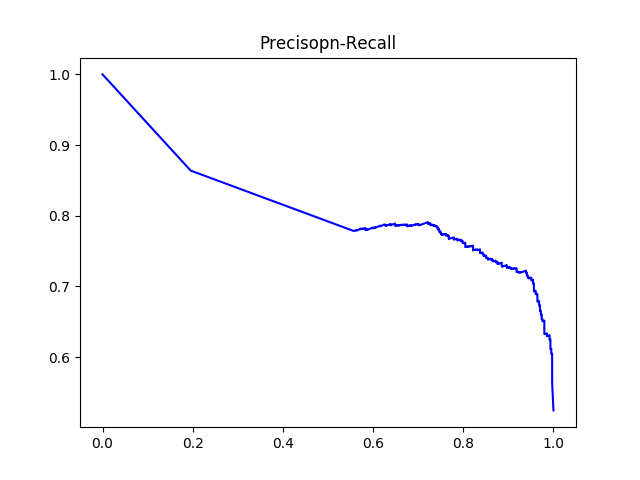

The table this chart was drawn from, first rows:
#thresholds	precision	recall
0.3187	0.5245	1.0
0.3202	0.5601	0.9971
0.3203	0.5604	0.9971
0.3208	0.5607	0.9971
0.3209	0.561	0.9971
0.3213	0.5613	0.9971
0.3227	0.5616	0.9971
0.3236	0.5619	0.9971
0.3263	0.5625	0.9971
0.3273	0.5628	0.9971
0.3283	0.5631	0.9971
0.3283	0.5634	0.9971
0.3304	0.5637	0.9971
0.3343	0.564	0.9971
0.3357	0.5643	0.9971
0.3364	0.5646	0.9971
0.3385	0.5681	0.9971
0.3388	0.5684	0.9971
0.3389	0.5687	0.9971
0.3399	0.569	0.9971
0.3402	0.5693	0.9971
0.342	0.5696	0.9971
0.3428	0.5699	0.9971
0.3438	0.5702	0.9971
0.3442	0.5706	0.9971
0.3465	0.5709	0.9971
0.3467	0.5712	0.9971
0.3476	0.5715	0.9971
0.3478	0.5718	0.9971
0.3481	0.5721	0.9971
0.3485	0.5725	0.9971
0.3489	0.5728	0.9971
0.3508	0.5731	0.9971
0.3508	0.574	0.9971
0.3518	0.5753	0.9971
0.3524	0.5756	0.9971
0.3526	0.576	0.9971
0.3532	0.5769	0.9971
0.3532	0.5772	0.9971
0.3551	0.5776	0.9971
0.3569	0.5782	0.9971
0.357	0.5785	0.9971
0.3573	0.5789	0.9971
0.3576	0.5792	0.9971
0.3579	0.5795	0.9971
0.3591	0.5802	0.9971
0.3599	0.5805	0.9971
0.3616	0.5808	0.9971
0.3618	0.5815	0.9971
0.3625	0.5821	0.9971
0.3646	0.5824	0.9971
0.3648	0.5828	0.9971
0.3666	0.5831	0.9971
0.3666	0.5834	0.9971
0.3667	0.5838	0.9971
0.3674	0.5851	0.9971
0.3684	0.5854	0.9971
0.3689	0.5857	0.9971
0.3706	0.5861	0.9971
0.3712	0.5864	0.9971
... 715 more rows
